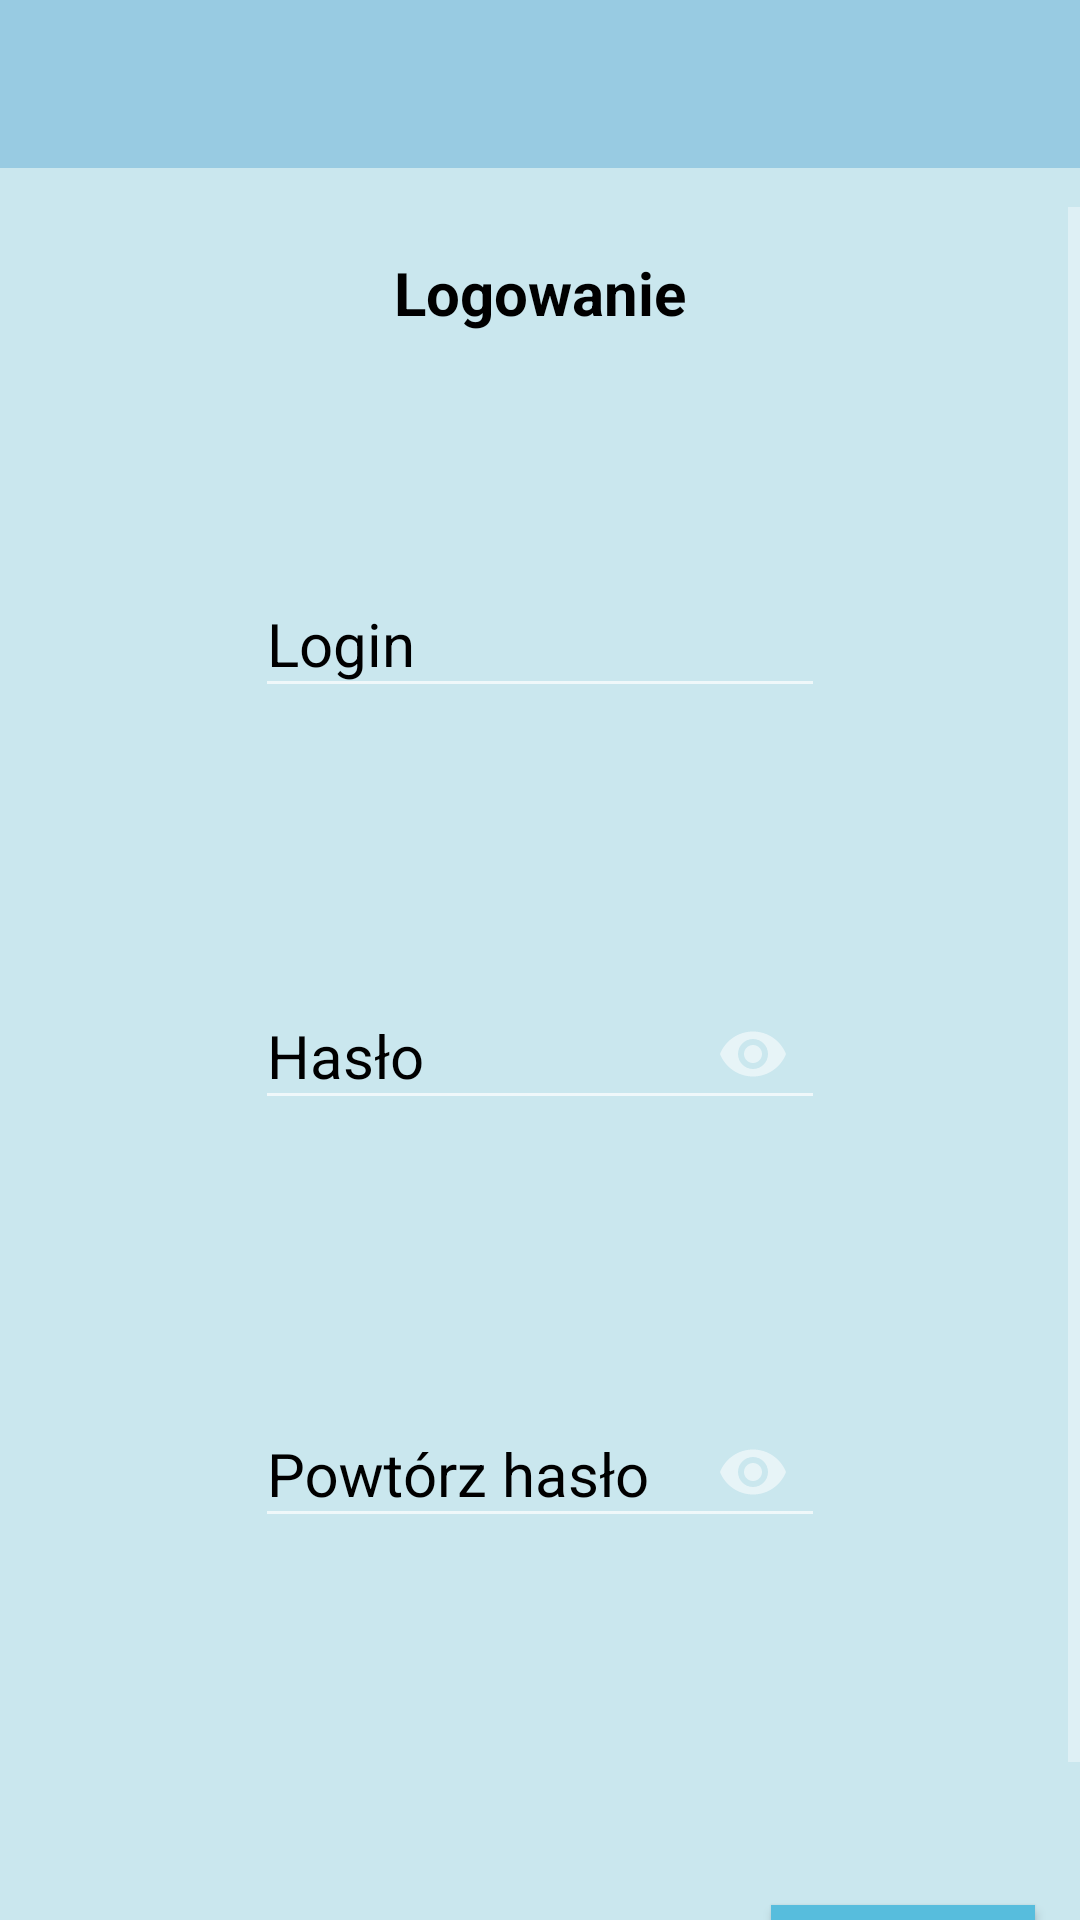

Here is an Android app screen rendered from its layout file. Give the layout XML and the strings, colors and styles it references.
<!-- AndroidManifest.xml: application theme CustomAppTheme -->
<!-- res/layout/activity_login.xml -->
<?xml version="1.0" encoding="utf-8"?>
<LinearLayout xmlns:android="http://schemas.android.com/apk/res/android"
    xmlns:app="http://schemas.android.com/apk/res-auto"
    xmlns:tools="http://schemas.android.com/tools"
    android:layout_width="match_parent"
    android:layout_height="match_parent"
    android:orientation="vertical"
    tools:context=".LoginActivity"
    android:background="@color/colorAppBackground">

    <include layout="@layout/toolbar"/>
    <ScrollView
        android:layout_width="match_parent"
        android:layout_height="match_parent">
        <LinearLayout
            android:layout_width="match_parent"
            android:orientation="vertical"
            android:layout_height="wrap_content">
    <TextView
        android:id="@+id/LoginTitle"
        android:layout_width="match_parent"
        android:layout_height="wrap_content"
        android:layout_margin="15dp"
        android:gravity="center"
        android:text="@string/sign_up_title"
        android:textColor="#000"
        android:textSize="20sp"
        android:textStyle="bold" />

    <LinearLayout
        android:layout_width="match_parent"
        android:layout_height="wrap_content"
        android:padding="25dp"
        android:orientation="vertical">

        <com.google.android.material.textfield.TextInputLayout
            android:layout_width="match_parent"
            android:layout_height="wrap_content"
            android:textColorHint="@color/colorFormTitles"
            app:errorEnabled="true"
            android:padding="30dp">
            <EditText
                android:id="@+id/editText_user_name"
                android:layout_width="match_parent"
                android:layout_height="wrap_content"
                android:layout_marginLeft="30dp"
                android:layout_marginRight="30dp"
                android:textSize="20sp"
                android:textColor="#000"
                android:hint="@string/account_name_EditText"
                android:textAlignment="center"
                android:inputType="text"
                android:autofillHints="" />
        </com.google.android.material.textfield.TextInputLayout>

        <com.google.android.material.textfield.TextInputLayout
            android:layout_width="match_parent"
            android:layout_height="wrap_content"
            android:padding="30dp"
            app:passwordToggleEnabled="true"
            app:errorEnabled="true"
            android:textColorHint="@color/colorFormTitles"
            >
            <EditText
                android:id="@+id/loginPasswordEditText"
                android:layout_width="match_parent"
                android:layout_height="wrap_content"
                android:layout_marginLeft="30dp"
                android:layout_marginRight="30dp"
                android:textColor="#000"
                android:hint="@string/password"
                android:inputType="textPassword"
                android:textSize="20sp"
                android:textAlignment="center"
                android:autofillHints="" />
        </com.google.android.material.textfield.TextInputLayout>

        <com.google.android.material.textfield.TextInputLayout
            android:layout_width="match_parent"
            android:layout_height="wrap_content"
            android:padding="30dp"
            app:passwordToggleEnabled="true"
            app:errorEnabled="true"
            android:textColorHint="@color/colorFormTitles">
            <EditText
                android:id="@+id/loginPasswordRepeatEditText"
                android:layout_width="match_parent"
                android:layout_height="wrap_content"
                android:layout_marginLeft="30dp"
                android:layout_marginRight="30dp"
                android:textAlignment="center"
                android:textSize="20sp"
                android:hint="@string/password_repeat"
                android:layout_marginBottom="30dp"
                android:inputType="textPassword"
                android:autofillHints="" />
        </com.google.android.material.textfield.TextInputLayout>
    </LinearLayout>
    <Button
        android:id="@+id/logOnButton"
        android:layout_width="wrap_content"
        android:layout_height="wrap_content"
        android:text="@string/logOnTitle"
        android:background="@color/colorActionButtons"
        android:layout_margin="15dp"
        android:layout_gravity="end"
        />
        </LinearLayout>
    </ScrollView>
</LinearLayout>
<!-- res/layout/toolbar.xml (included above) -->
<?xml version="1.0" encoding="utf-8"?>
<androidx.appcompat.widget.Toolbar
    xmlns:android="http://schemas.android.com/apk/res/android"
    xmlns:app="http://schemas.android.com/apk/res-auto"
    android:layout_width="match_parent"
    android:layout_height="wrap_content"
    android:id="@+id/toolbar"
    android:background="@color/colorActionBar"
    android:layout_marginBottom="13dp"
    android:theme="@style/ThemeOverlay.AppCompat.Dark.ActionBar"
    app:popupTheme="@style/ThemeOverlay.AppCompat.Light"
    style="@style/CustomAppTheme">

</androidx.appcompat.widget.Toolbar>
<!-- resources referenced by this layout -->
<resources>
  <color name="colorActionBar">#98CBE2</color>
  <color name="colorActionButtons">#57BDDD</color>
  <color name="colorAppBackground">#CAE7EE</color>
  <color name="colorFormTitles">#000</color>
  <string name="account_name_EditText">Login</string>
  <string name="logOnTitle">Zaloguj</string>
  <string name="password">Hasło</string>
  <string name="password_repeat">Powtórz hasło</string>
  <string name="sign_up_title">Logowanie</string>
  <style name="CustomAppTheme" parent="Theme.AppCompat.NoActionBar">
          
          <item name="colorPrimary">#CAE7EE</item>
          <item name="colorPrimaryDark">#57BDDD</item>
          <item name="colorAccent">#87ed70</item>
      </style>
</resources>
